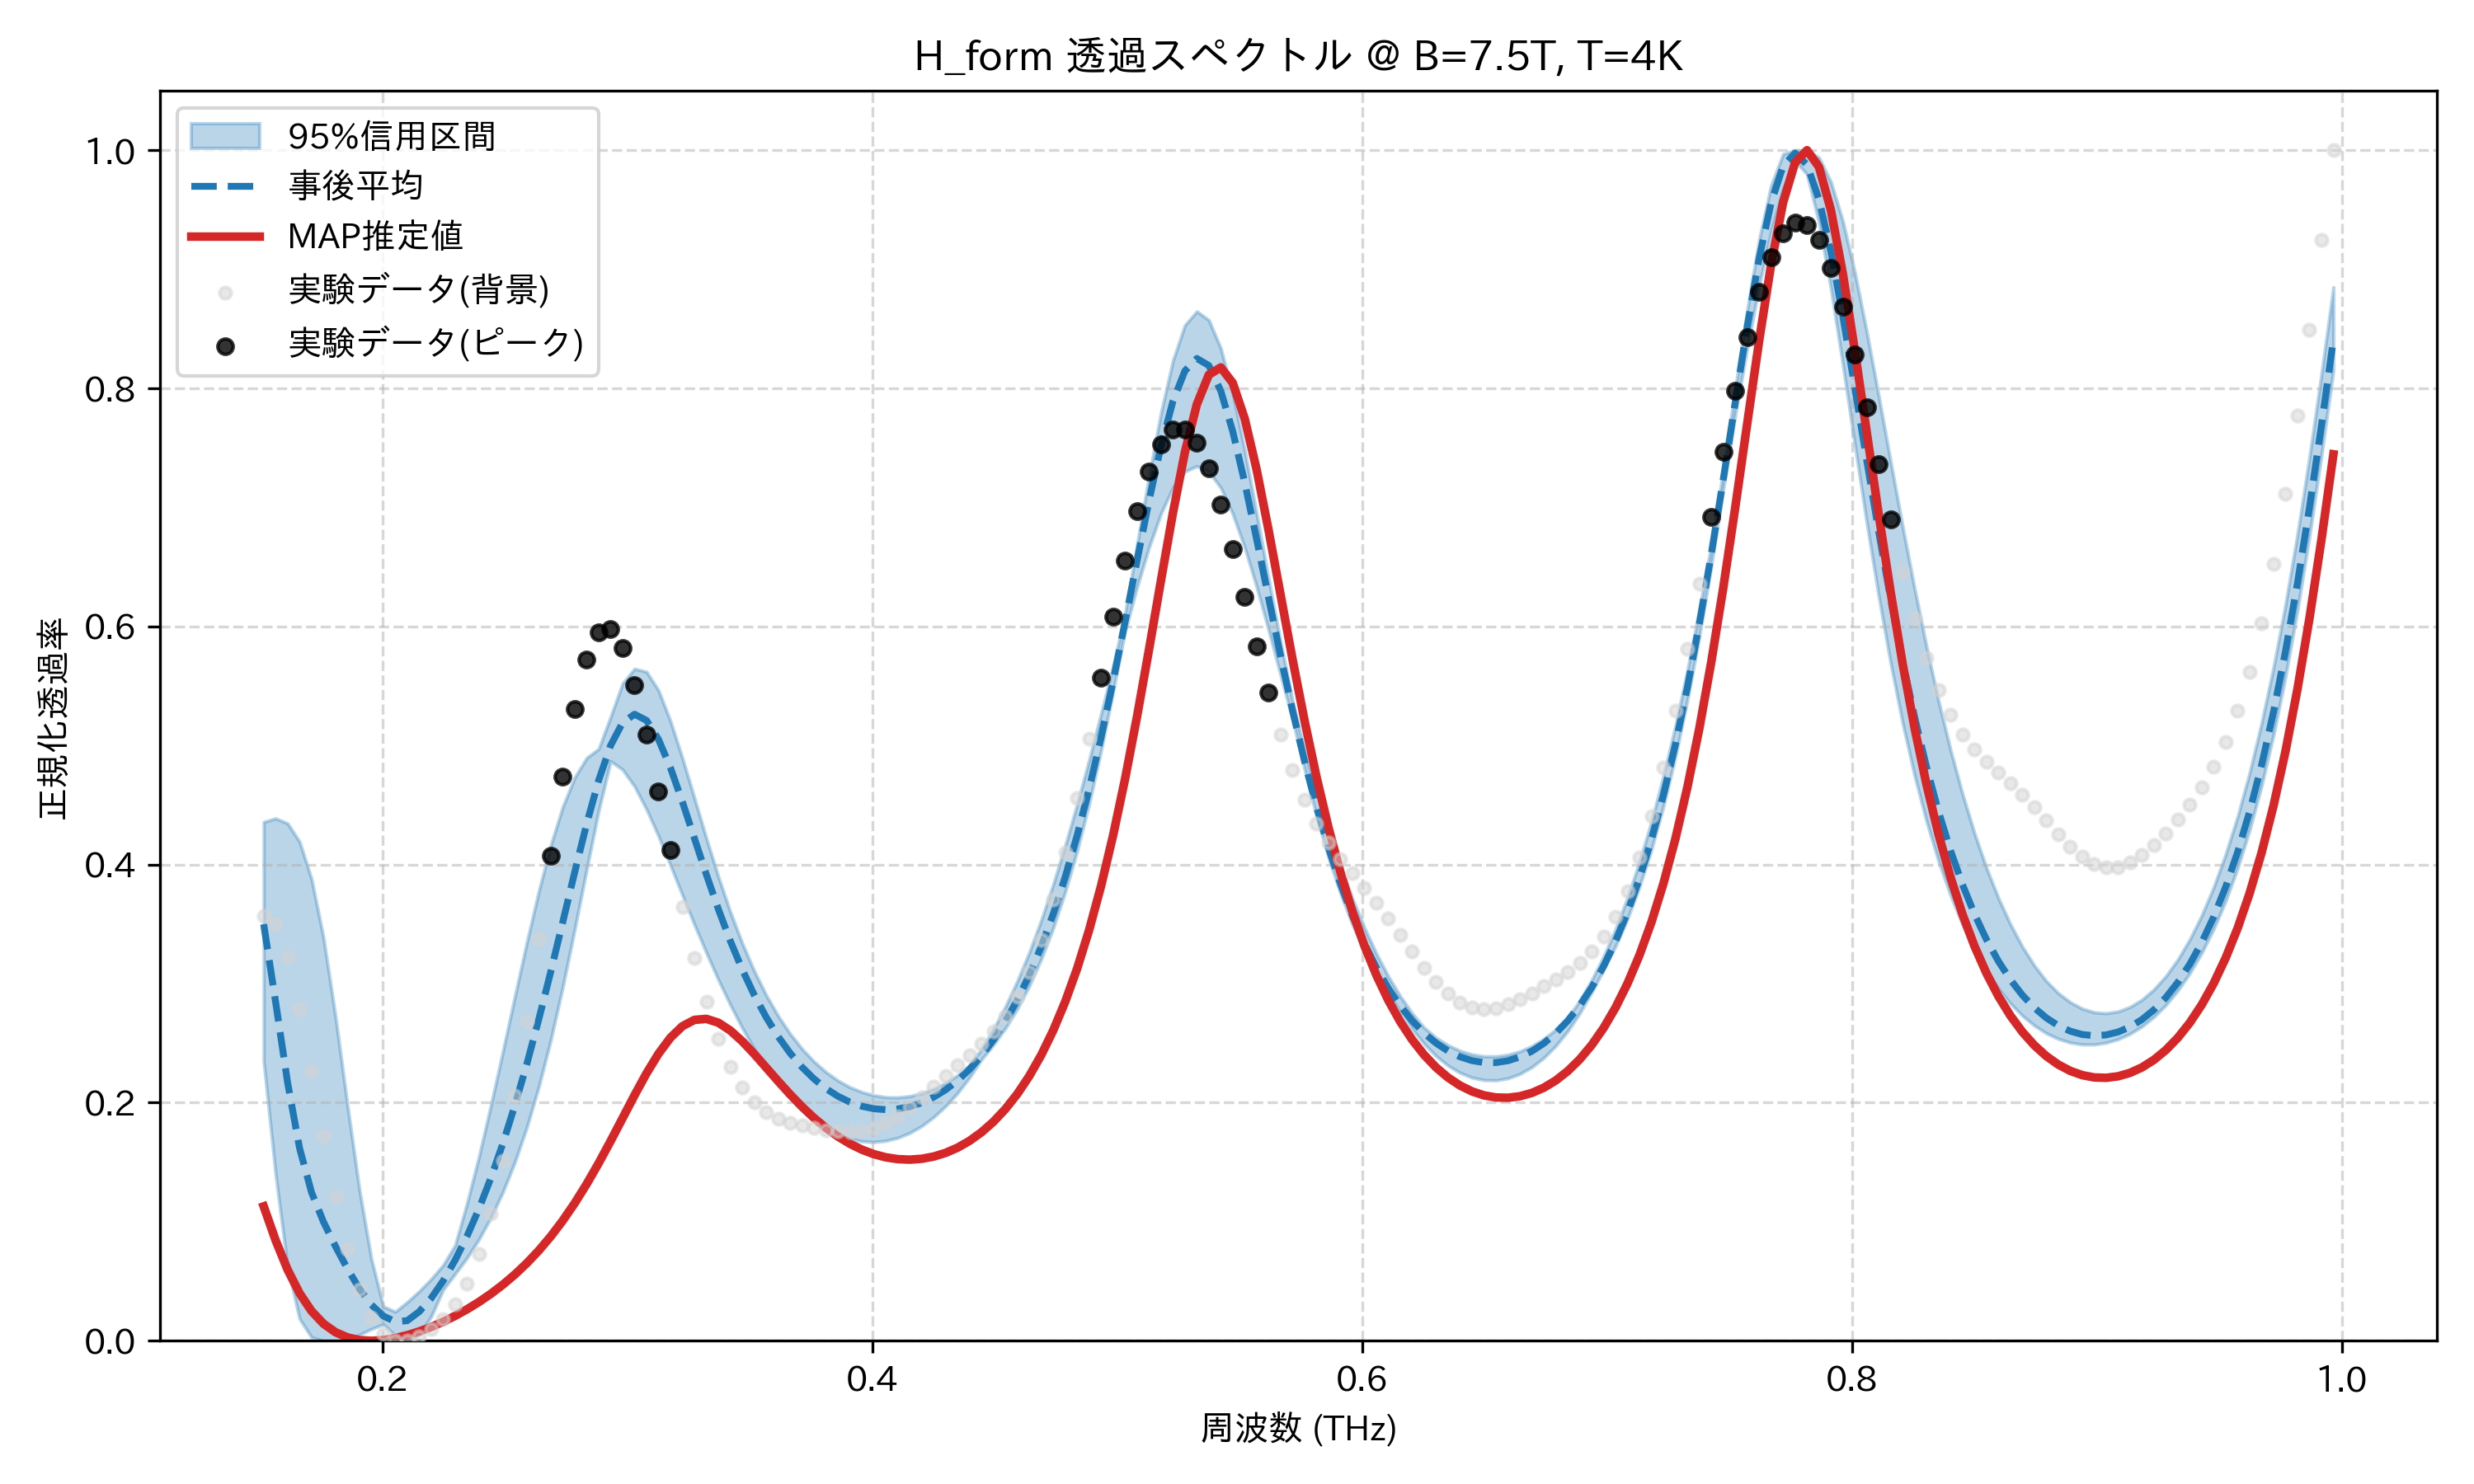

The table this chart was drawn from, first rows:
frequency_thz, mean_transmission, map_transmission, lower_95, upper_95, observed_normalized
0.1514, 0.3499, 0.1129, 0.2348, 0.4358, 0.3566
0.1563, 0.2844, 0.08434, 0.1395, 0.4388, 0.3496
0.1612, 0.2168, 0.05972, 0.06178, 0.4346, 0.3222
0.1661, 0.1617, 0.03992, 0.01843, 0.4192, 0.2788
0.171, 0.1246, 0.02496, 0.002945, 0.3879, 0.2263
0.1759, 0.09984, 0.01431, 0.0, 0.3384, 0.1716
0.1808, 0.07934, 0.007203, 0.0, 0.2724, 0.1206
0.1856, 0.06053, 0.002855, 0.0004484, 0.1981, 0.07703
0.1905, 0.04381, 0.00062, 0.005088, 0.1268, 0.04325
0.1954, 0.03025, 0.0, 0.009914, 0.06872, 0.0198
0.2003, 0.02083, 0.0006323, 0.0139, 0.02883, 0.00597
0.2052, 0.01607, 0.00226, 0.004392, 0.02443, 9.279842500552458e-05
0.2101, 0.01692, 0.004706, 0.0, 0.03248, 0.0
0.2149, 0.02449, 0.007852, 0.00543, 0.0416, 0.003651
0.2198, 0.03582, 0.01163, 0.02042, 0.05189, 0.009777
0.2247, 0.05031, 0.01599, 0.04285, 0.06354, 0.01831
0.2296, 0.06773, 0.02093, 0.0562, 0.08022, 0.03035
0.2345, 0.08797, 0.02648, 0.06967, 0.1156, 0.04782
0.2394, 0.1111, 0.03266, 0.08535, 0.155, 0.07278
0.2443, 0.137, 0.03955, 0.1037, 0.1982, 0.1069
0.2491, 0.166, 0.0472, 0.1251, 0.2434, 0.1512
0.254, 0.1979, 0.05574, 0.1502, 0.2895, 0.2056
0.2589, 0.2327, 0.06525, 0.1795, 0.3349, 0.2685
0.2638, 0.2703, 0.07588, 0.2137, 0.3779, 0.3373
0.2687, 0.3102, 0.08775, 0.2529, 0.4163, 0.4076
0.2736, 0.3518, 0.101, 0.2974, 0.4486, 0.474
0.2785, 0.3938, 0.1156, 0.3459, 0.4732, 0.5306
0.2833, 0.4343, 0.1317, 0.3962, 0.4897, 0.5721
0.2882, 0.4708, 0.1492, 0.4453, 0.4972, 0.5948
0.2931, 0.5001, 0.1678, 0.4869, 0.5241, 0.5975
0.298, 0.5192, 0.187, 0.4797, 0.5522, 0.5816
0.3029, 0.5263, 0.2063, 0.4656, 0.5645, 0.5505
0.3078, 0.5211, 0.2247, 0.4463, 0.5619, 0.5089
0.3127, 0.5051, 0.2411, 0.424, 0.5463, 0.4613
0.3175, 0.4813, 0.2546, 0.3994, 0.5204, 0.4121
0.3224, 0.4527, 0.2643, 0.3743, 0.4894, 0.3648
0.3273, 0.4221, 0.2695, 0.3496, 0.4559, 0.3217
0.3322, 0.3916, 0.2704, 0.326, 0.422, 0.2845
0.3371, 0.3626, 0.2672, 0.3033, 0.3899, 0.254
0.342, 0.3359, 0.2606, 0.2822, 0.3603, 0.2302
0.3468, 0.3119, 0.2516, 0.2628, 0.3339, 0.2126
0.3517, 0.2905, 0.241, 0.2452, 0.3106, 0.2004
0.3566, 0.2718, 0.2296, 0.2296, 0.2903, 0.1921
0.3615, 0.2556, 0.2181, 0.2158, 0.2729, 0.1868
0.3664, 0.2417, 0.207, 0.2039, 0.2579, 0.1832
0.3713, 0.2298, 0.1966, 0.1938, 0.2452, 0.1806
0.3762, 0.22, 0.1872, 0.1853, 0.2345, 0.1786
0.381, 0.2119, 0.1788, 0.1784, 0.2257, 0.1769
0.3859, 0.2054, 0.1716, 0.1733, 0.2186, 0.1758
0.3908, 0.2005, 0.1655, 0.1697, 0.213, 0.1756
0.3957, 0.197, 0.1605, 0.1676, 0.209, 0.1765
0.4006, 0.1949, 0.1568, 0.167, 0.2062, 0.1789
0.4055, 0.1942, 0.1541, 0.168, 0.2047, 0.183
0.4104, 0.1947, 0.1526, 0.1705, 0.2044, 0.1888
0.4152, 0.1967, 0.1522, 0.1746, 0.2055, 0.1961
0.4201, 0.2, 0.1529, 0.1804, 0.2078, 0.2045
0.425, 0.2047, 0.1548, 0.1879, 0.2115, 0.2134
0.4299, 0.2108, 0.1578, 0.1971, 0.2166, 0.2224
0.4348, 0.2186, 0.1622, 0.2081, 0.2231, 0.2313
0.4397, 0.2281, 0.1679, 0.2212, 0.2315, 0.2402
... 114 more rows
